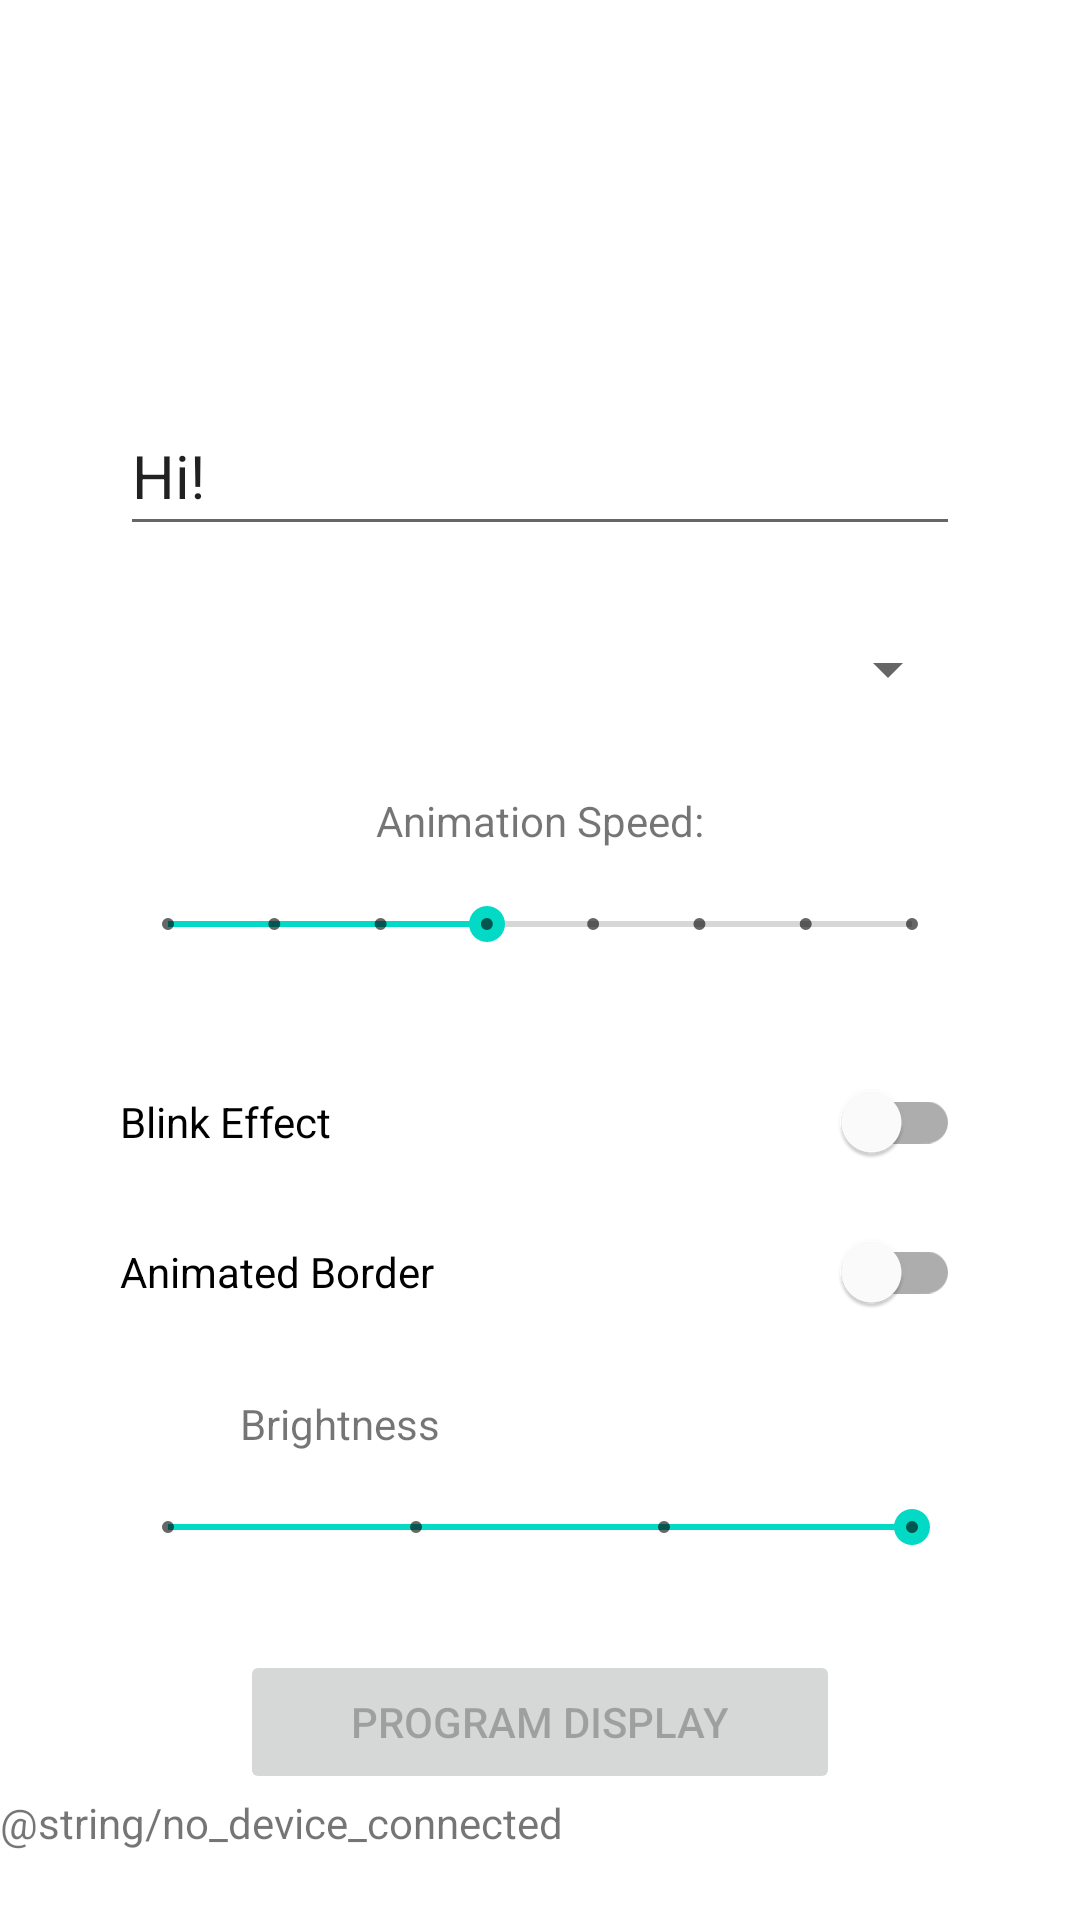

Here is an Android app screen rendered from its layout file. Give the layout XML and the strings, colors and styles it references.
<!-- AndroidManifest.xml: application theme Theme.NametagProgrammer -->
<!-- res/layout/activity_main.xml -->
<?xml version="1.0" encoding="utf-8"?>
<LinearLayout
    xmlns:android="http://schemas.android.com/apk/res/android"
    xmlns:tools="http://schemas.android.com/tools"
    android:layout_width="match_parent"
    android:layout_height="match_parent"
    android:orientation="vertical"
    android:gravity="center_horizontal|top"
    tools:context="com.example.ledtagprogrammer.MainActivity">

    <ImageView
        android:id="@+id/ivPreview"
        android:layout_width="280dp"
        android:layout_height="84dp"
        android:layout_marginTop="32dp"
        android:adjustViewBounds="false"
        android:background="#00000000"
        android:contentDescription="@string/preview_image_description"
        android:scaleType="fitCenter" />

    <EditText
        android:id="@+id/etContent"
        android:layout_width="280dp"
        android:layout_height="50dp"
        android:layout_marginTop="16dp"
        android:ems="10"
        android:enabled="true"
        android:hint="@string/tag_text_hint"
        android:imeOptions="actionDone"
        android:importantForAccessibility="no"
        android:importantForAutofill="no"
        android:inputType="textShortMessage"
        android:singleLine="true"
        android:text="@string/default_text"
        android:textSize="20sp"
        android:visibility="visible" />

    <Spinner
        android:id="@+id/spMode"
        android:layout_width="280dp"
        android:layout_height="50dp"
        android:layout_marginTop="16dp" />

    <TextView
        android:id="@+id/tvSpeed"
        android:layout_width="wrap_content"
        android:layout_height="wrap_content"
        android:layout_marginTop="16dp"
        android:focusable="false"
        android:labelFor="@id/sbSpeed"
        android:text="@string/speed_title" />

    <SeekBar
        android:id="@+id/sbSpeed"
        style="@style/Widget.AppCompat.SeekBar.Discrete"
        android:layout_width="280dp"
        android:layout_height="50dp"
        android:focusable="false"
        android:indeterminate="false"
        android:max="7"
        android:progress="@integer/default_speed" />

    <com.google.android.material.switchmaterial.SwitchMaterial
        android:id="@+id/swFlash"
        android:layout_width="280dp"
        android:layout_height="50dp"
        android:layout_marginTop="16dp"
        android:checked="@bool/default_flash"
        android:focusable="false"
        android:showText="false"
        android:text="@string/flash_title" />

    <com.google.android.material.switchmaterial.SwitchMaterial
        android:id="@+id/swBorder"
        android:layout_width="280dp"
        android:layout_height="50dp"
        android:checked="@bool/default_border"
        android:focusable="false"
        android:showText="false"
        android:text="@string/border_title" />

    <TextView
        android:id="@+id/tvBrightness"
        android:layout_width="200dp"
        android:layout_height="wrap_content"
        android:layout_marginTop="16dp"
        android:focusable="false"
        android:labelFor="@id/sbBrightness"
        android:text="@string/brightness_title" />

    <SeekBar
        android:id="@+id/sbBrightness"
        style="@style/Widget.AppCompat.SeekBar.Discrete"
        android:layout_width="280dp"
        android:layout_height="50dp"
        android:focusable="false"
        android:max="3"
        android:progress="@integer/default_brightness" />

    <Button
        android:id="@+id/btProgram"
        android:layout_width="200dp"
        android:layout_height="wrap_content"
        android:layout_marginTop="16dp"
        android:enabled="false"
        android:text="@string/program_button_title" />

    <TextView
        android:id="@+id/tvDevice"
        android:layout_width="match_parent"
        android:layout_height="wrap_content"
        android:text="@string/no_device_connected" />

</LinearLayout>
<!-- resources referenced by this layout -->
<resources>
  <bool name="default_border">false</bool>
  <bool name="default_flash">false</bool>
  <integer name="default_brightness">3</integer>
  <integer name="default_speed">3</integer>
  <string name="border_title">Animated Border</string>
  <string name="brightness_title">Brightness</string>
  <string name="default_text">Hi!</string>
  <string name="flash_title">Blink Effect</string>
  <string name="preview_image_description">Preview image</string>
  <string name="program_button_title">Program Display</string>
  <string name="speed_title">Animation Speed:</string>
  <string name="tag_text_hint">Tag content</string>
  <style name="Theme.NametagProgrammer" parent="Theme.MaterialComponents.DayNight.DarkActionBar">
          
          <item name="colorPrimary">@color/purple_500</item>
          <item name="colorPrimaryVariant">@color/purple_700</item>
          <item name="colorOnPrimary">@color/white</item>
          
          <item name="colorSecondary">@color/teal_200</item>
          <item name="colorSecondaryVariant">@color/teal_700</item>
          <item name="colorOnSecondary">@color/black</item>
          
          <item name="android:statusBarColor" tools:targetApi="l">?attr/colorPrimaryVariant</item>
          
      </style>
  <color name="purple_500">#FF6200EE</color>
  <color name="purple_700">#FF3700B3</color>
  <color name="white">#FFFFFFFF</color>
  <color name="teal_200">#FF03DAC5</color>
  <color name="teal_700">#FF018786</color>
  <color name="black">#FF000000</color>
</resources>
